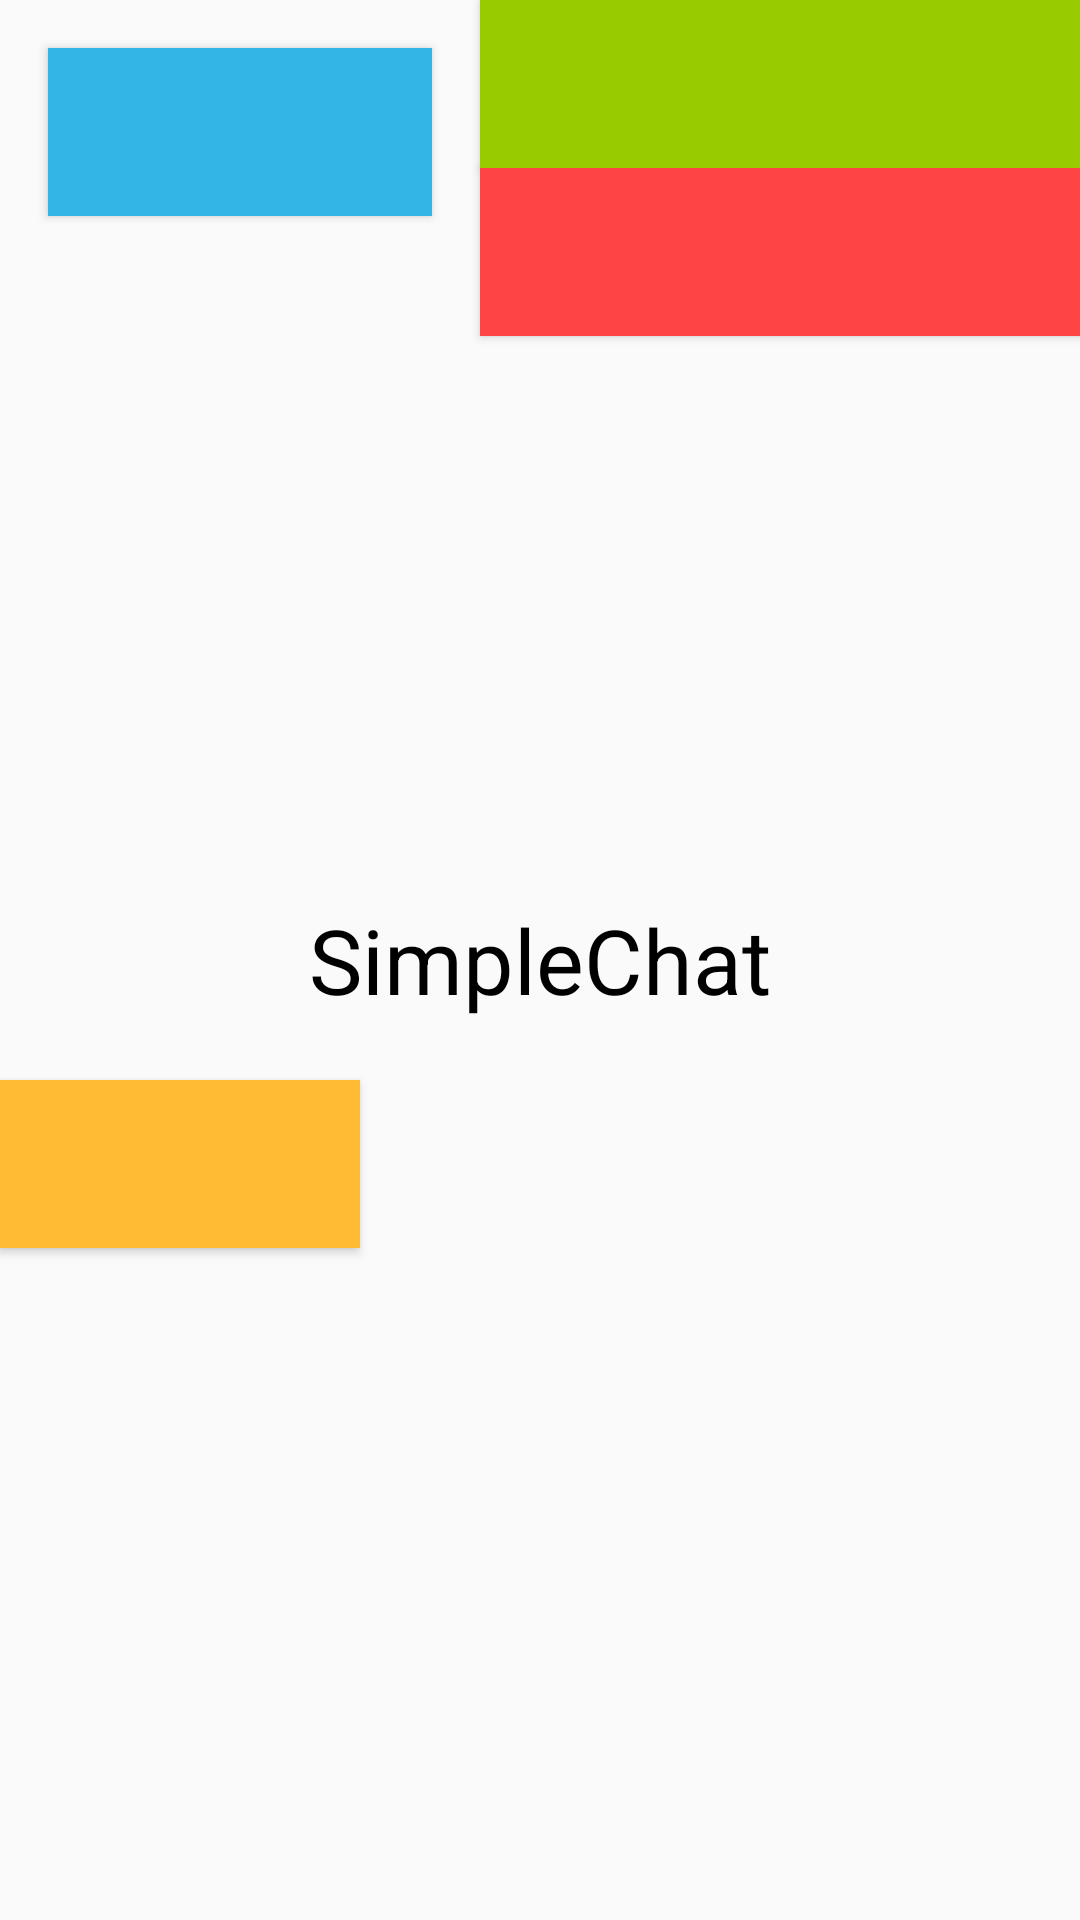

Here is an Android app screen rendered from its layout file. Give the layout XML and the strings, colors and styles it references.
<!-- AndroidManifest.xml: application theme AppTheme -->
<!-- res/layout/activiy_test_relative.xml -->
<?xml version="1.0" encoding="utf-8"?>
<RelativeLayout xmlns:android="http://schemas.android.com/apk/res/android"
    android:layout_width="match_parent"
    android:layout_height="match_parent">
    <Button
        android:id="@+id/button1"
        android:layout_width="128dp"
        android:layout_height="56dp"
        android:layout_marginRight="16dp"
        android:layout_marginTop="16dp"
        android:layout_margin="16dp"
        android:background="@android:color/holo_blue_light"/>

    <Button
        android:layout_width="0dp"
        android:layout_height="56dp"
        android:background="@android:color/holo_red_light"
        android:layout_below="@+id/button2"
        android:layout_alignLeft="@+id/button2"
        android:layout_alignRight="@id/button2"/>
    <Button
        android:layout_width="120dp"
        android:layout_height="56dp"
        android:background="@android:color/holo_orange_light"
        android:layout_below="@+id/label" />

    <TextView
        android:id="@+id/label"
        android:layout_width="wrap_content"
        android:layout_height="wrap_content"
        android:text="@string/app_name"
        android:layout_centerInParent="true"
        android:padding="20dp"
        android:textSize="30sp"
        android:textColor="@android:color/black"/>

    <Button
        android:id="@+id/button2"
        android:layout_width="200dp"
        android:layout_height="56dp"
        android:background="@android:color/holo_green_light"
        android:layout_alignParentTop="true"
        android:layout_toRightOf="@+id/button1"
        android:layout_toEndOf="@+id/button1" />

</RelativeLayout>
<!-- resources referenced by this layout -->
<resources>
  <string name="app_name">SimpleChat</string>
  <style name="AppTheme" parent="Theme.AppCompat.Light.DarkActionBar">
          
          <item name="colorPrimary">@color/colorPrimary</item>
          <item name="colorPrimaryDark">@color/colorPrimaryDark</item>
          <item name="colorAccent">@color/colorAccent</item>
          <item name="windowActionBar">false</item>
          <item name="windowNoTitle">true</item>
  
      </style>
  <color name="colorPrimary">#4DB6AC</color>
  <color name="colorPrimaryDark">#00897B</color>
  <color name="colorAccent">#4DB6AC</color>
</resources>
